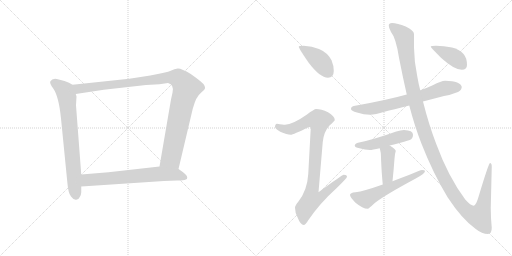
t = 0.00 s
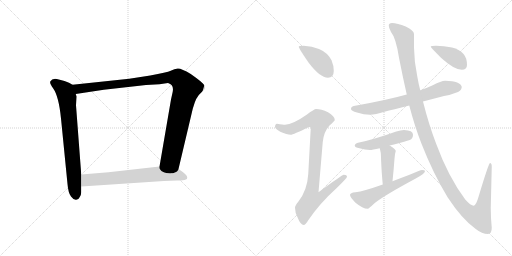
t = 1.95 s
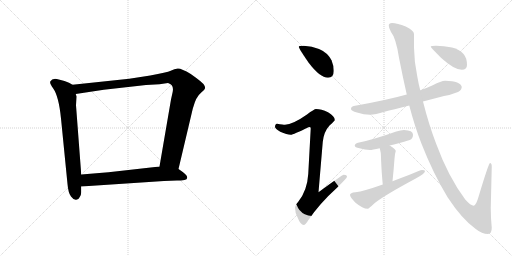
t = 3.91 s
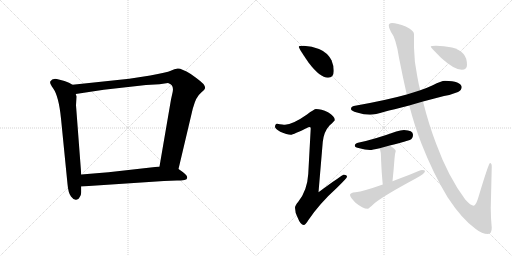
t = 5.86 s
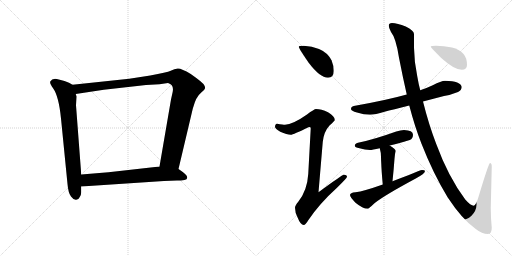
t = 7.82 s
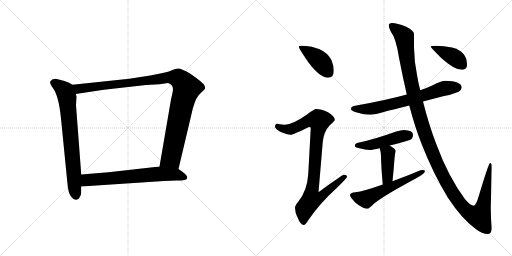
t = 9.77 s

The animated SVG that drew these frames (rendered in a browser with its animation timeline set to each time). Animation: 11 CSS @keyframes rules; one cycle of 9.77 s.

<svg version="1.1" viewBox="0 0 2048 1024" xmlns="http://www.w3.org/2000/svg">
  <g stroke="lightgray" stroke-dasharray="1,1" stroke-width="1" transform="scale(4, 4)">
    <line x1="0" y1="0" x2="256" y2="256"></line>
    <line x1="256" y1="0" x2="0" y2="256"></line>
    <line x1="128" y1="0" x2="128" y2="256"></line>
    <line x1="0" y1="128" x2="256" y2="128"></line>
    <line x1="256" y1="0" x2="512" y2="256"></line>
    <line x1="512" y1="0" x2="256" y2="256"></line>
    <line x1="384" y1="0" x2="384" y2="256"></line>
    <line x1="256" y1="128" x2="512" y2="128"></line>
  </g>
<g transform="scale(1, -1) translate(0, -850)">
   <style type="text/css">
    @keyframes keyframes0 {
      from {
       stroke: black;
       stroke-dashoffset: 735;
       stroke-width: 128;
       }
       71% {
       animation-timing-function: step-end;
       stroke: black;
       stroke-dashoffset: 0;
       stroke-width: 128;
       }
       to {
       stroke: black;
       stroke-width: 1024;
       }
       }
       #make-me-a-hanzi-animation-0 {
         animation: keyframes0 0.848145s both;
         animation-delay: 0.000000s;
         animation-timing-function: linear;
       }
    @keyframes keyframes1 {
      from {
       stroke: black;
       stroke-dashoffset: 1062;
       stroke-width: 128;
       }
       78% {
       animation-timing-function: step-end;
       stroke: black;
       stroke-dashoffset: 0;
       stroke-width: 128;
       }
       to {
       stroke: black;
       stroke-width: 1024;
       }
       }
       #make-me-a-hanzi-animation-1 {
         animation: keyframes1 1.114258s both;
         animation-delay: 0.848145s;
         animation-timing-function: linear;
       }
    @keyframes keyframes2 {
      from {
       stroke: black;
       stroke-dashoffset: 674;
       stroke-width: 128;
       }
       69% {
       animation-timing-function: step-end;
       stroke: black;
       stroke-dashoffset: 0;
       stroke-width: 128;
       }
       to {
       stroke: black;
       stroke-width: 1024;
       }
       }
       #make-me-a-hanzi-animation-2 {
         animation: keyframes2 0.798503s both;
         animation-delay: 1.962402s;
         animation-timing-function: linear;
       }
    @keyframes keyframes3 {
      from {
       stroke: black;
       stroke-dashoffset: 412;
       stroke-width: 128;
       }
       57% {
       animation-timing-function: step-end;
       stroke: black;
       stroke-dashoffset: 0;
       stroke-width: 128;
       }
       to {
       stroke: black;
       stroke-width: 1024;
       }
       }
       #make-me-a-hanzi-animation-3 {
         animation: keyframes3 0.585286s both;
         animation-delay: 2.760905s;
         animation-timing-function: linear;
       }
    @keyframes keyframes4 {
      from {
       stroke: black;
       stroke-dashoffset: 919;
       stroke-width: 128;
       }
       75% {
       animation-timing-function: step-end;
       stroke: black;
       stroke-dashoffset: 0;
       stroke-width: 128;
       }
       to {
       stroke: black;
       stroke-width: 1024;
       }
       }
       #make-me-a-hanzi-animation-4 {
         animation: keyframes4 0.997884s both;
         animation-delay: 3.346191s;
         animation-timing-function: linear;
       }
    @keyframes keyframes5 {
      from {
       stroke: black;
       stroke-dashoffset: 688;
       stroke-width: 128;
       }
       69% {
       animation-timing-function: step-end;
       stroke: black;
       stroke-dashoffset: 0;
       stroke-width: 128;
       }
       to {
       stroke: black;
       stroke-width: 1024;
       }
       }
       #make-me-a-hanzi-animation-5 {
         animation: keyframes5 0.809896s both;
         animation-delay: 4.344076s;
         animation-timing-function: linear;
       }
    @keyframes keyframes6 {
      from {
       stroke: black;
       stroke-dashoffset: 469;
       stroke-width: 128;
       }
       60% {
       animation-timing-function: step-end;
       stroke: black;
       stroke-dashoffset: 0;
       stroke-width: 128;
       }
       to {
       stroke: black;
       stroke-width: 1024;
       }
       }
       #make-me-a-hanzi-animation-6 {
         animation: keyframes6 0.631673s both;
         animation-delay: 5.153971s;
         animation-timing-function: linear;
       }
    @keyframes keyframes7 {
      from {
       stroke: black;
       stroke-dashoffset: 407;
       stroke-width: 128;
       }
       57% {
       animation-timing-function: step-end;
       stroke: black;
       stroke-dashoffset: 0;
       stroke-width: 128;
       }
       to {
       stroke: black;
       stroke-width: 1024;
       }
       }
       #make-me-a-hanzi-animation-7 {
         animation: keyframes7 0.581217s both;
         animation-delay: 5.785645s;
         animation-timing-function: linear;
       }
    @keyframes keyframes8 {
      from {
       stroke: black;
       stroke-dashoffset: 568;
       stroke-width: 128;
       }
       65% {
       animation-timing-function: step-end;
       stroke: black;
       stroke-dashoffset: 0;
       stroke-width: 128;
       }
       to {
       stroke: black;
       stroke-width: 1024;
       }
       }
       #make-me-a-hanzi-animation-8 {
         animation: keyframes8 0.712240s both;
         animation-delay: 6.366862s;
         animation-timing-function: linear;
       }
    @keyframes keyframes9 {
      from {
       stroke: black;
       stroke-dashoffset: 1346;
       stroke-width: 128;
       }
       81% {
       animation-timing-function: step-end;
       stroke: black;
       stroke-dashoffset: 0;
       stroke-width: 128;
       }
       to {
       stroke: black;
       stroke-width: 1024;
       }
       }
       #make-me-a-hanzi-animation-9 {
         animation: keyframes9 1.345378s both;
         animation-delay: 7.079102s;
         animation-timing-function: linear;
       }
    @keyframes keyframes10 {
      from {
       stroke: black;
       stroke-dashoffset: 402;
       stroke-width: 128;
       }
       57% {
       animation-timing-function: step-end;
       stroke: black;
       stroke-dashoffset: 0;
       stroke-width: 128;
       }
       to {
       stroke: black;
       stroke-width: 1024;
       }
       }
       #make-me-a-hanzi-animation-10 {
         animation: keyframes10 0.577148s both;
         animation-delay: 8.424479s;
         animation-timing-function: linear;
       }
</style>
<path d="M 290 511 L 276 519 L 258 526 L 235 532 Q 210 540 201 524 Q 198 516 213 496 Q 235 465 244 376 L 270 114 Q 273 78 284 64 Q 295 49 305 51 Q 315 52 319 62 Q 325 72 325 81 L 325 104 L 325 152 L 304 429 L 306 464 L 303 474 C 298 504 298 507 290 511 Z" fill="lightgray"></path> 
<path d="M 714 174 L 771 415 L 779 440 Q 785 457 790 462 Q 794 470 806 481 Q 819 492 820 497 Q 821 502 817 509 Q 813 519 763 554 Q 725 577 711 576 Q 698 574 683 567 Q 668 560 601 548 L 517 535 L 290 511 C 260 508 273 469 303 474 L 415 491 L 584 510 L 638 513 L 672 518 Q 698 511 690 479 L 684 452 L 638 184 C 633 154 707 145 714 174 Z" fill="lightgray"></path> 
<path d="M 656 126 L 708 128 Q 724 128 738 130 Q 752 132 748 144 Q 747 150 731 162 L 714 174 L 638 184 L 434 161 L 325 152 C 295 150 295 102 325 104 L 656 126 Z" fill="lightgray"></path> 
<path d="M 1215 667 Q 1195 667 1195 663 Q 1195 657 1234 600 Q 1280 539 1312 539 Q 1335 539 1335 567 Q 1335 588 1326 609 Q 1310 640 1276 654 Q 1248 665 1215 667 Z" fill="lightgray"></path> 
<path d="M 1264 414 Q 1257 414 1228 392 Q 1171 352 1140 351 Q 1133 351 1108 355 Q 1100 354 1100 342 Q 1100 336 1121 323 Q 1148 311 1163 311 Q 1172 311 1236 342 Q 1243 342 1243 338 L 1233 154 Q 1229 88 1193 43 Q 1180 28 1180 19 Q 1180 0 1190 -19 Q 1202 -50 1215 -50 Q 1222 -50 1233 -31 Q 1279 37 1348 99 Q 1388 138 1388 143 Q 1388 151 1375 151 Q 1369 151 1274 81 L 1291 282 Q 1295 323 1318 348 Q 1339 367 1339 370 Q 1339 385 1312 401 Q 1285 414 1264 414 Z" fill="lightgray"></path> 
<path d="M 1780 527 Q 1765 527 1731 509 Q 1710 499 1681 489 L 1627 472 Q 1545 449 1415 426 Q 1404 424 1404 414 Q 1404 407 1428 400 Q 1456 391 1480 391 Q 1501 391 1538 403 Q 1570 411 1637 428 L 1692 444 Q 1730 454 1776 466 Q 1802 470 1832 482 Q 1846 489 1847 502 Q 1844 525 1780 527 Z" fill="lightgray"></path> 
<path d="M 1616 330 Q 1603 330 1585 324 Q 1493 291 1432 279 Q 1419 275 1419 267 Q 1419 261 1438 257 Q 1460 250 1480 250 Q 1488 250 1519 257 L 1559 268 Q 1591 276 1639 290 Q 1652 295 1652 311 Q 1652 329 1616 330 Z" fill="lightgray"></path> 
<path d="M 1519 257 Q 1524 240 1524 223 Q 1524 214 1525 197 Q 1526 166 1531 112 C 1534 82 1567 95 1570 125 Q 1575 173 1578 215 Q 1579 235 1583 246 Q 1583 254 1559 268 C 1533 283 1511 286 1519 257 Z" fill="lightgray"></path> 
<path d="M 1531 112 Q 1455 85 1422 81 Q 1400 79 1400 70 Q 1400 62 1422 39 Q 1451 15 1471 15 Q 1475 15 1499 38 Q 1540 70 1663 136 Q 1700 156 1700 166 Q 1700 170 1688 170 Q 1683 170 1633 149 Q 1601 137 1570 125 L 1531 112 Z" fill="lightgray"></path> 
<path d="M 1681 489 Q 1674 515 1669 545 Q 1657 599 1656 659 L 1656 714 Q 1656 728 1623 744 Q 1589 758 1568 758 Q 1555 758 1555 747 Q 1555 739 1564 722 Q 1584 698 1596 619 Q 1611 542 1627 472 L 1637 428 Q 1659 344 1686 275 Q 1733 155 1791 60 Q 1849 -28 1903 -66 Q 1928 -86 1952 -86 Q 1967 -86 1967 -61 Q 1963 -24 1963 19 L 1967 183 Q 1967 198 1960 198 Q 1955 198 1916 69 Q 1904 27 1895 27 Q 1883 27 1861 52 Q 1793 143 1745 274 Q 1715 352 1692 444 L 1681 489 Z" fill="lightgray"></path> 
<path d="M 1744 667 Q 1723 667 1723 663 Q 1723 660 1765 618 Q 1817 571 1847 571 Q 1868 571 1868 590 Q 1868 618 1854 634 Q 1837 653 1808 660 Q 1775 667 1744 667 Z" fill="lightgray"></path> 
      <clipPath id="make-me-a-hanzi-clip-0">
      <path d="M 290 511 L 276 519 L 258 526 L 235 532 Q 210 540 201 524 Q 198 516 213 496 Q 235 465 244 376 L 270 114 Q 273 78 284 64 Q 295 49 305 51 Q 315 52 319 62 Q 325 72 325 81 L 325 104 L 325 152 L 304 429 L 306 464 L 303 474 C 298 504 298 507 290 511 Z" fill="lightgray"></path>
      </clipPath>
      <path clip-path="url(#make-me-a-hanzi-clip-0)" d="M 213 520 L 259 486 L 268 459 L 304 67 " fill="none" id="make-me-a-hanzi-animation-0" stroke-dasharray="607 1214" stroke-linecap="round"></path>

      <clipPath id="make-me-a-hanzi-clip-1">
      <path d="M 714 174 L 771 415 L 779 440 Q 785 457 790 462 Q 794 470 806 481 Q 819 492 820 497 Q 821 502 817 509 Q 813 519 763 554 Q 725 577 711 576 Q 698 574 683 567 Q 668 560 601 548 L 517 535 L 290 511 C 260 508 273 469 303 474 L 415 491 L 584 510 L 638 513 L 672 518 Q 698 511 690 479 L 684 452 L 638 184 C 633 154 707 145 714 174 Z" fill="lightgray"></path>
      </clipPath>
      <path clip-path="url(#make-me-a-hanzi-clip-1)" d="M 298 507 L 321 495 L 666 540 L 702 540 L 721 531 L 747 497 L 728 435 L 684 218 L 647 191 " fill="none" id="make-me-a-hanzi-animation-1" stroke-dasharray="934 1868" stroke-linecap="round"></path>

      <clipPath id="make-me-a-hanzi-clip-2">
      <path d="M 656 126 L 708 128 Q 724 128 738 130 Q 752 132 748 144 Q 747 150 731 162 L 714 174 L 638 184 L 434 161 L 325 152 C 295 150 295 102 325 104 L 656 126 Z" fill="lightgray"></path>
      </clipPath>
      <path clip-path="url(#make-me-a-hanzi-clip-2)" d="M 333 110 L 350 130 L 642 155 L 705 152 L 739 140 " fill="none" id="make-me-a-hanzi-animation-2" stroke-dasharray="546 1092" stroke-linecap="round"></path>

      <clipPath id="make-me-a-hanzi-clip-3">
      <path d="M 1215 667 Q 1195 667 1195 663 Q 1195 657 1234 600 Q 1280 539 1312 539 Q 1335 539 1335 567 Q 1335 588 1326 609 Q 1310 640 1276 654 Q 1248 665 1215 667 Z" fill="lightgray"></path>
      </clipPath>
      <path clip-path="url(#make-me-a-hanzi-clip-3)" d="M 1199 662 L 1279 607 L 1314 559 " fill="none" id="make-me-a-hanzi-animation-3" stroke-dasharray="284 568" stroke-linecap="round"></path>

      <clipPath id="make-me-a-hanzi-clip-4">
      <path d="M 1264 414 Q 1257 414 1228 392 Q 1171 352 1140 351 Q 1133 351 1108 355 Q 1100 354 1100 342 Q 1100 336 1121 323 Q 1148 311 1163 311 Q 1172 311 1236 342 Q 1243 342 1243 338 L 1233 154 Q 1229 88 1193 43 Q 1180 28 1180 19 Q 1180 0 1190 -19 Q 1202 -50 1215 -50 Q 1222 -50 1233 -31 Q 1279 37 1348 99 Q 1388 138 1388 143 Q 1388 151 1375 151 Q 1369 151 1274 81 L 1291 282 Q 1295 323 1318 348 Q 1339 367 1339 370 Q 1339 385 1312 401 Q 1285 414 1264 414 Z" fill="lightgray"></path>
      </clipPath>
      <path clip-path="url(#make-me-a-hanzi-clip-4)" d="M 1111 344 L 1136 334 L 1161 333 L 1233 367 L 1277 367 L 1248 91 L 1286 88 L 1295 76 L 1281 61 L 1245 49 L 1218 14 L 1214 -40 " fill="none" id="make-me-a-hanzi-animation-4" stroke-dasharray="791 1582" stroke-linecap="round"></path>

      <clipPath id="make-me-a-hanzi-clip-5">
      <path d="M 1780 527 Q 1765 527 1731 509 Q 1710 499 1681 489 L 1627 472 Q 1545 449 1415 426 Q 1404 424 1404 414 Q 1404 407 1428 400 Q 1456 391 1480 391 Q 1501 391 1538 403 Q 1570 411 1637 428 L 1692 444 Q 1730 454 1776 466 Q 1802 470 1832 482 Q 1846 489 1847 502 Q 1844 525 1780 527 Z" fill="lightgray"></path>
      </clipPath>
      <path clip-path="url(#make-me-a-hanzi-clip-5)" d="M 1413 415 L 1507 418 L 1623 446 L 1774 496 L 1833 501 " fill="none" id="make-me-a-hanzi-animation-5" stroke-dasharray="560 1120" stroke-linecap="round"></path>

      <clipPath id="make-me-a-hanzi-clip-6">
      <path d="M 1616 330 Q 1603 330 1585 324 Q 1493 291 1432 279 Q 1419 275 1419 267 Q 1419 261 1438 257 Q 1460 250 1480 250 Q 1488 250 1519 257 L 1559 268 Q 1591 276 1639 290 Q 1652 295 1652 311 Q 1652 329 1616 330 Z" fill="lightgray"></path>
      </clipPath>
      <path clip-path="url(#make-me-a-hanzi-clip-6)" d="M 1426 268 L 1482 270 L 1634 310 " fill="none" id="make-me-a-hanzi-animation-6" stroke-dasharray="341 682" stroke-linecap="round"></path>

      <clipPath id="make-me-a-hanzi-clip-7">
      <path d="M 1519 257 Q 1524 240 1524 223 Q 1524 214 1525 197 Q 1526 166 1531 112 C 1534 82 1567 95 1570 125 Q 1575 173 1578 215 Q 1579 235 1583 246 Q 1583 254 1559 268 C 1533 283 1511 286 1519 257 Z" fill="lightgray"></path>
      </clipPath>
      <path clip-path="url(#make-me-a-hanzi-clip-7)" d="M 1527 253 L 1552 237 L 1551 151 L 1546 133 L 1535 121 " fill="none" id="make-me-a-hanzi-animation-7" stroke-dasharray="279 558" stroke-linecap="round"></path>

      <clipPath id="make-me-a-hanzi-clip-8">
      <path d="M 1531 112 Q 1455 85 1422 81 Q 1400 79 1400 70 Q 1400 62 1422 39 Q 1451 15 1471 15 Q 1475 15 1499 38 Q 1540 70 1663 136 Q 1700 156 1700 166 Q 1700 170 1688 170 Q 1683 170 1633 149 Q 1601 137 1570 125 L 1531 112 Z" fill="lightgray"></path>
      </clipPath>
      <path clip-path="url(#make-me-a-hanzi-clip-8)" d="M 1409 69 L 1463 53 L 1693 165 " fill="none" id="make-me-a-hanzi-animation-8" stroke-dasharray="440 880" stroke-linecap="round"></path>

      <clipPath id="make-me-a-hanzi-clip-9">
      <path d="M 1681 489 Q 1674 515 1669 545 Q 1657 599 1656 659 L 1656 714 Q 1656 728 1623 744 Q 1589 758 1568 758 Q 1555 758 1555 747 Q 1555 739 1564 722 Q 1584 698 1596 619 Q 1611 542 1627 472 L 1637 428 Q 1659 344 1686 275 Q 1733 155 1791 60 Q 1849 -28 1903 -66 Q 1928 -86 1952 -86 Q 1967 -86 1967 -61 Q 1963 -24 1963 19 L 1967 183 Q 1967 198 1960 198 Q 1955 198 1916 69 Q 1904 27 1895 27 Q 1883 27 1861 52 Q 1793 143 1745 274 Q 1715 352 1692 444 L 1681 489 Z" fill="lightgray"></path>
      </clipPath>
      <path clip-path="url(#make-me-a-hanzi-clip-9)" d="M 1566 748 L 1617 703 L 1634 572 L 1666 428 L 1704 304 L 1745 201 L 1787 118 L 1838 38 L 1870 4 L 1907 -14 L 1916 -16 L 1933 27 L 1962 195 " fill="none" id="make-me-a-hanzi-animation-9" stroke-dasharray="1218 2436" stroke-linecap="round"></path>

      <clipPath id="make-me-a-hanzi-clip-10">
      <path d="M 1744 667 Q 1723 667 1723 663 Q 1723 660 1765 618 Q 1817 571 1847 571 Q 1868 571 1868 590 Q 1868 618 1854 634 Q 1837 653 1808 660 Q 1775 667 1744 667 Z" fill="lightgray"></path>
      </clipPath>
      <path clip-path="url(#make-me-a-hanzi-clip-10)" d="M 1727 663 L 1814 622 L 1850 588 " fill="none" id="make-me-a-hanzi-animation-10" stroke-dasharray="274 548" stroke-linecap="round"></path>

</g>
</svg>
